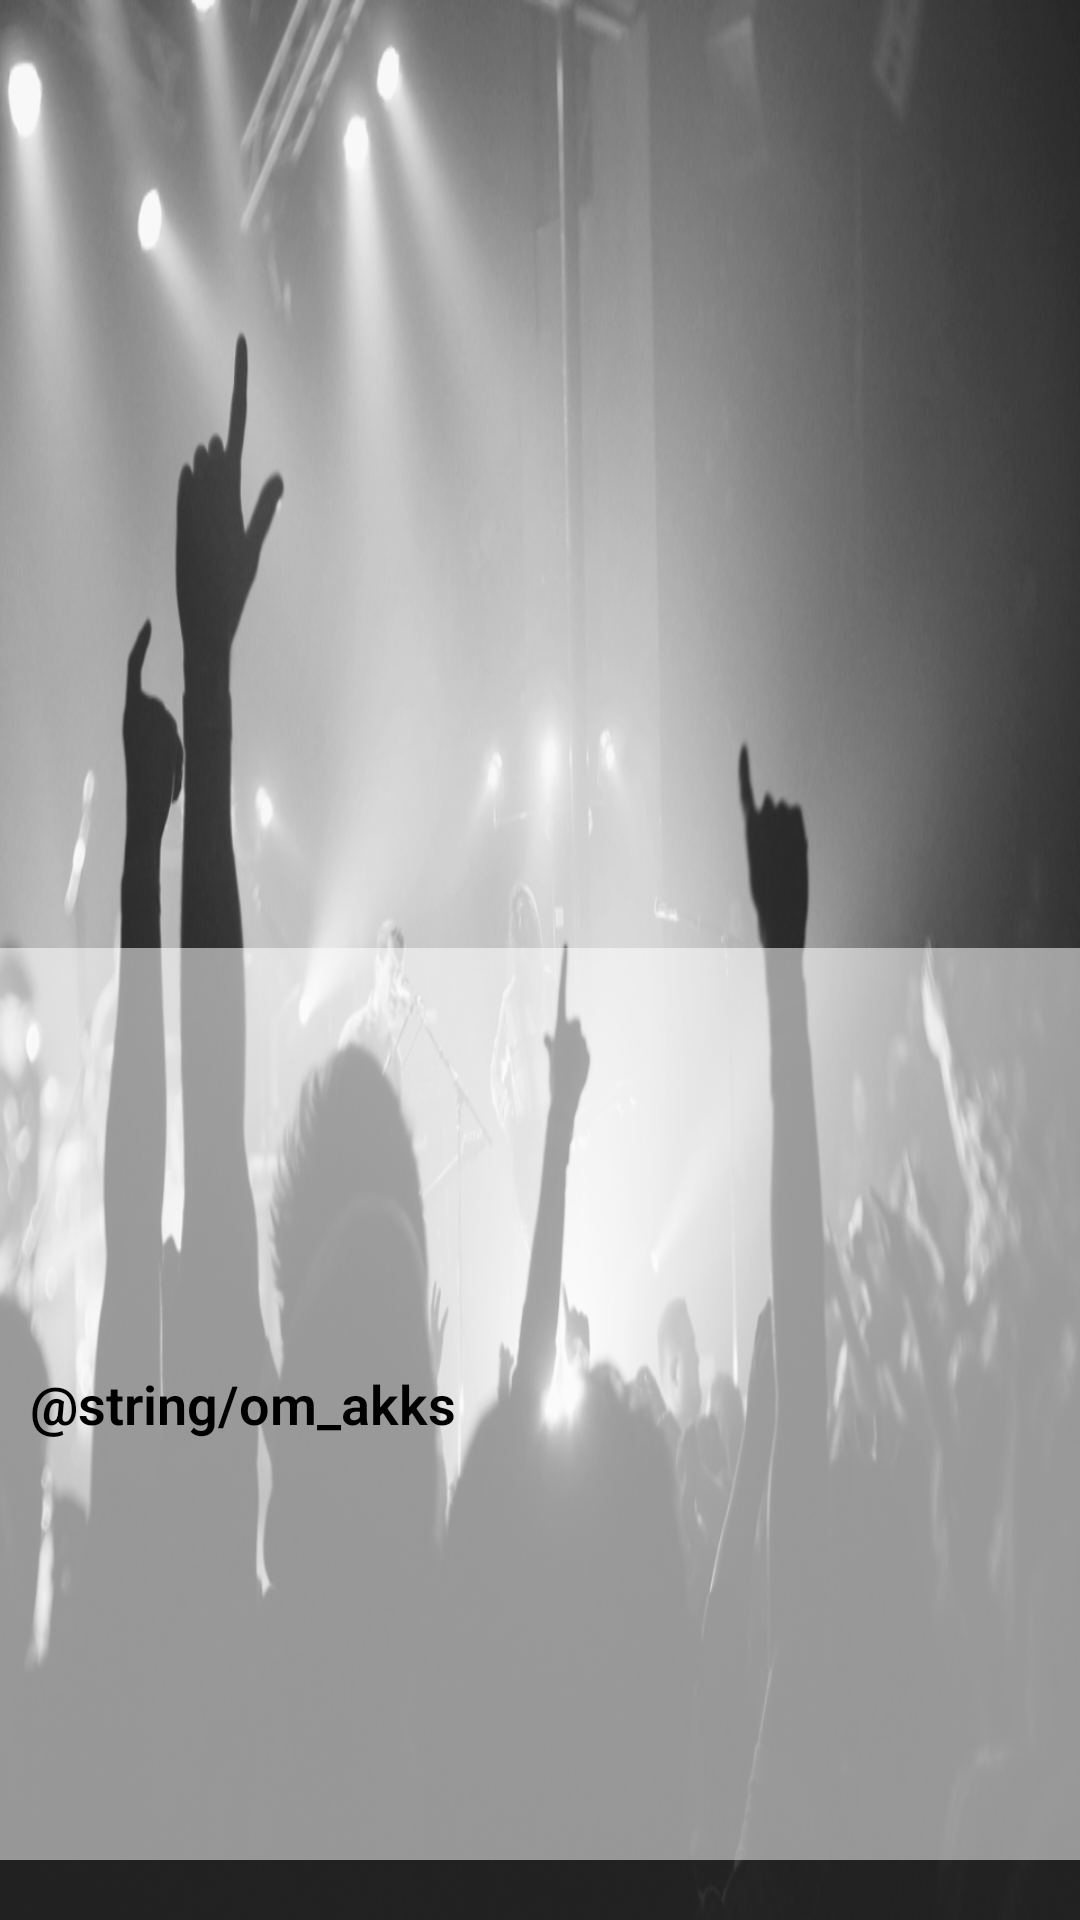

Layout XML and referenced resources for this Android screen:
<!-- AndroidManifest.xml: application theme AppTheme -->
<!-- res/layout/om_akks.xml -->
<?xml version="1.0" encoding="utf-8"?>
<LinearLayout xmlns:android="http://schemas.android.com/apk/res/android"
    xmlns:tools="http://schemas.android.com/tools"
    android:id="@+id/activity_main"
    android:layout_width="match_parent"
    android:layout_height="match_parent"
    android:orientation="vertical"
    android:background="@drawable/background"
    tools:context="com.example.kristoffer.akks.MainActivity">

    <ImageView
        android:src="@drawable/usf2"
        android:layout_width="500dp"
        android:layout_height="0dp"
        android:layout_weight="1"
        android:paddingTop="20dp"
        android:layout_gravity="center"
        />

    <TextView
        android:id="@+id/om"
        android:layout_width="400dp"
        android:layout_height="0dp"
        android:layout_weight="1"
        android:layout_marginBottom="20dp"
        android:paddingStart="30dp"
        android:layout_gravity="center"
        android:fontFamily="sans-serif-light"
        android:background="#8FFF"
        style="@style/CategoryStyle"
        android:text="@string/om_akks" />

</LinearLayout>
<!-- resources referenced by this layout -->
<resources>
  <!-- drawable background: jpg bitmap (drawable, 56910 bytes) -->
  <style name="CategoryStyle">
          <item name="android:layout_width">match_parent</item>
          <item name="android:layout_height">@dimen/list_item_height</item>
          <item name="android:gravity">center_vertical</item>
          <item name="android:padding">16dp</item>
          <item name="android:layout_marginTop">12dp</item>
          <item name="android:textColor">@android:color/black</item>
          <item name="android:textStyle">bold</item>
          <item name="android:textAppearance">?android:textAppearanceMedium</item>
      </style>
  <style name="AppTheme" parent="Theme.AppCompat.DayNight.DarkActionBar">
      
          <item name="colorPrimary">@color/colorPrimary</item>
          <item name="colorPrimaryDark">@color/colorPrimaryDark</item>
          <item name="colorAccent">@color/colorAccent</item>
  
  
      </style>
  <color name="colorPrimary">#212121</color>
  <color name="colorPrimaryDark">#000</color>
  <color name="colorAccent">#FF4081</color>
</resources>
